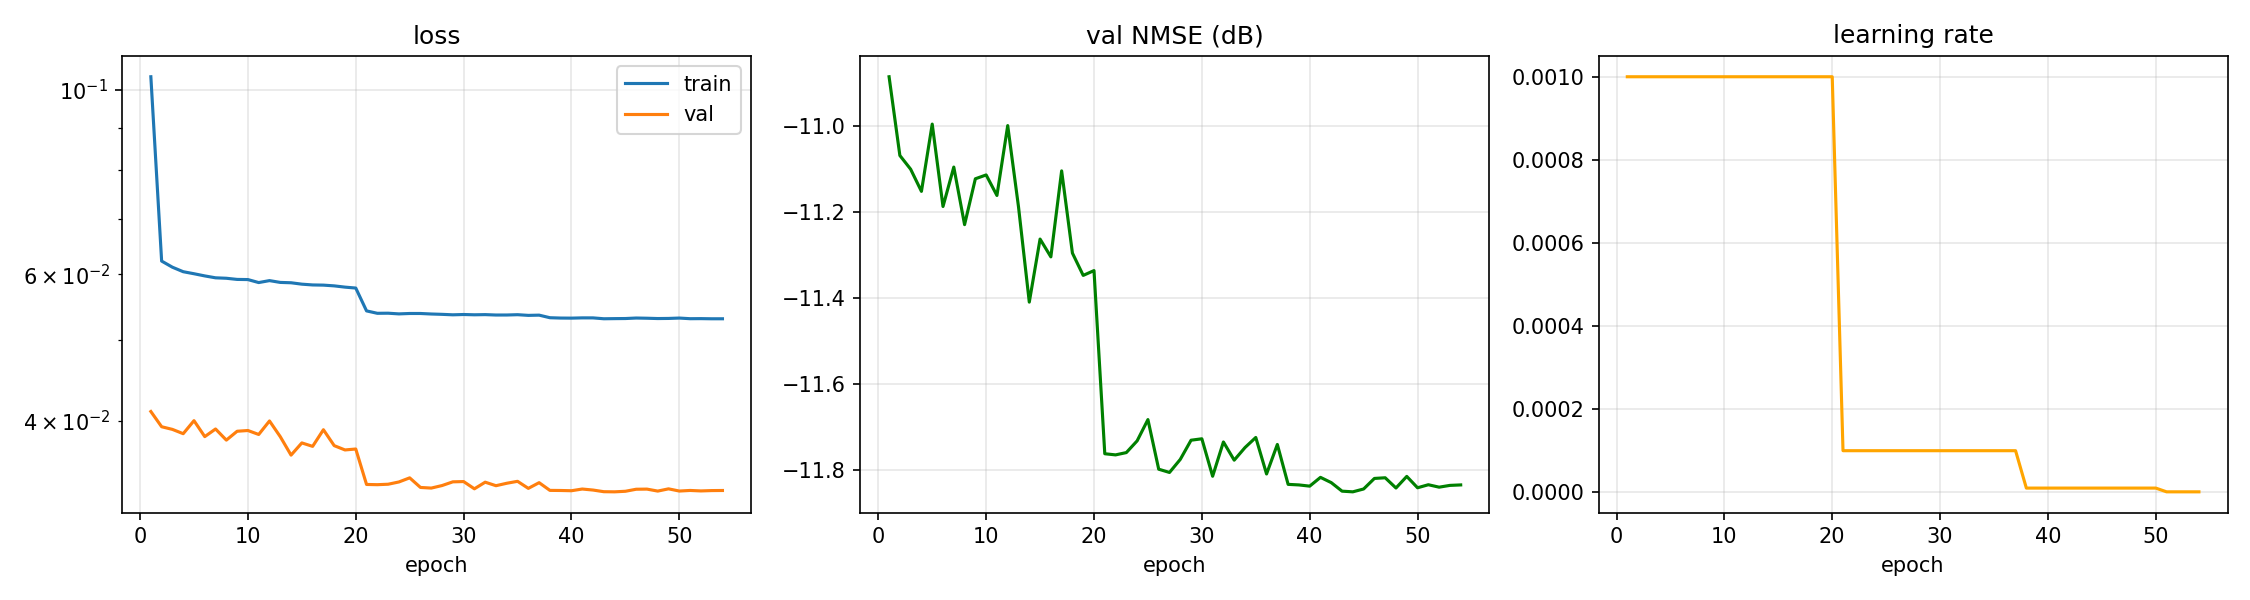

Data behind this chart, as committed beside it:
epoch, time, train_loss, val_loss, val_nmse_db, lr
1, 3.39, 0.1036, 0.04103, -10.88, 1.000e-03
2, 6.06, 0.06222, 0.03933, -11.07, 1.000e-03
3, 8.80, 0.06117, 0.03904, -11.1, 1.000e-03
4, 12.56, 0.06042, 0.03858, -11.15, 1.000e-03
5, 16.29, 0.06008, 0.04, -10.99, 1.000e-03
6, 20.16, 0.05971, 0.03827, -11.19, 1.000e-03
7, 23.19, 0.0594, 0.03909, -11.1, 1.000e-03
8, 26.64, 0.05933, 0.0379, -11.23, 1.000e-03
9, 30.94, 0.05914, 0.03884, -11.12, 1.000e-03
10, 33.90, 0.05911, 0.03893, -11.11, 1.000e-03
11, 36.74, 0.05863, 0.0385, -11.16, 1.000e-03
12, 39.65, 0.05894, 0.03997, -11, 1.000e-03
13, 43.23, 0.05865, 0.03827, -11.19, 1.000e-03
14, 46.54, 0.05859, 0.03636, -11.41, 1.000e-03
15, 49.78, 0.05837, 0.03761, -11.26, 1.000e-03
16, 53.23, 0.05824, 0.03725, -11.3, 1.000e-03
17, 55.86, 0.05821, 0.03901, -11.1, 1.000e-03
18, 59.51, 0.05809, 0.03733, -11.29, 1.000e-03
19, 62.80, 0.05789, 0.03689, -11.35, 1.000e-03
20, 67.07, 0.05774, 0.03698, -11.34, 1.000e-03
21, 71.41, 0.05421, 0.03352, -11.76, 1.000e-04
22, 74.44, 0.05384, 0.0335, -11.77, 1.000e-04
23, 78.65, 0.05386, 0.03354, -11.76, 1.000e-04
24, 82.74, 0.05376, 0.03376, -11.73, 1.000e-04
25, 85.71, 0.05382, 0.03414, -11.68, 1.000e-04
26, 89.35, 0.05382, 0.03325, -11.8, 1.000e-04
27, 92.83, 0.05374, 0.03319, -11.81, 1.000e-04
28, 96.54, 0.05369, 0.03342, -11.78, 1.000e-04
29, 100, 0.05362, 0.03377, -11.73, 1.000e-04
30, 102.8, 0.05366, 0.03379, -11.73, 1.000e-04
31, 105.8, 0.05362, 0.03312, -11.81, 1.000e-04
32, 109.7, 0.05365, 0.03374, -11.73, 1.000e-04
33, 113.2, 0.05359, 0.03341, -11.78, 1.000e-04
34, 116.6, 0.05359, 0.03363, -11.75, 1.000e-04
35, 120, 0.05364, 0.03382, -11.72, 1.000e-04
36, 123.2, 0.05354, 0.03316, -11.81, 1.000e-04
37, 126.4, 0.05357, 0.03369, -11.74, 1.000e-04
38, 130, 0.05319, 0.03298, -11.83, 1.000e-05
39, 133.4, 0.05314, 0.03297, -11.84, 1.000e-05
40, 136.9, 0.05313, 0.03295, -11.84, 1.000e-05
41, 140.6, 0.05317, 0.0331, -11.82, 1.000e-05
42, 143.5, 0.05316, 0.03301, -11.83, 1.000e-05
43, 146.8, 0.05304, 0.03286, -11.85, 1.000e-05
44, 150.2, 0.05306, 0.03285, -11.85, 1.000e-05
45, 153.2, 0.05307, 0.0329, -11.84, 1.000e-05
46, 156.8, 0.05314, 0.03308, -11.82, 1.000e-05
47, 160.7, 0.05311, 0.0331, -11.82, 1.000e-05
48, 164, 0.05307, 0.03291, -11.84, 1.000e-05
49, 168.3, 0.05309, 0.03312, -11.81, 1.000e-05
50, 172.4, 0.05314, 0.03292, -11.84, 1.000e-05
51, 175.9, 0.05305, 0.03297, -11.83, 1.000e-06
52, 179.6, 0.05306, 0.03293, -11.84, 1.000e-06
53, 182.7, 0.05303, 0.03296, -11.84, 1.000e-06
54, 185.8, 0.05303, 0.03297, -11.84, 1.000e-06
